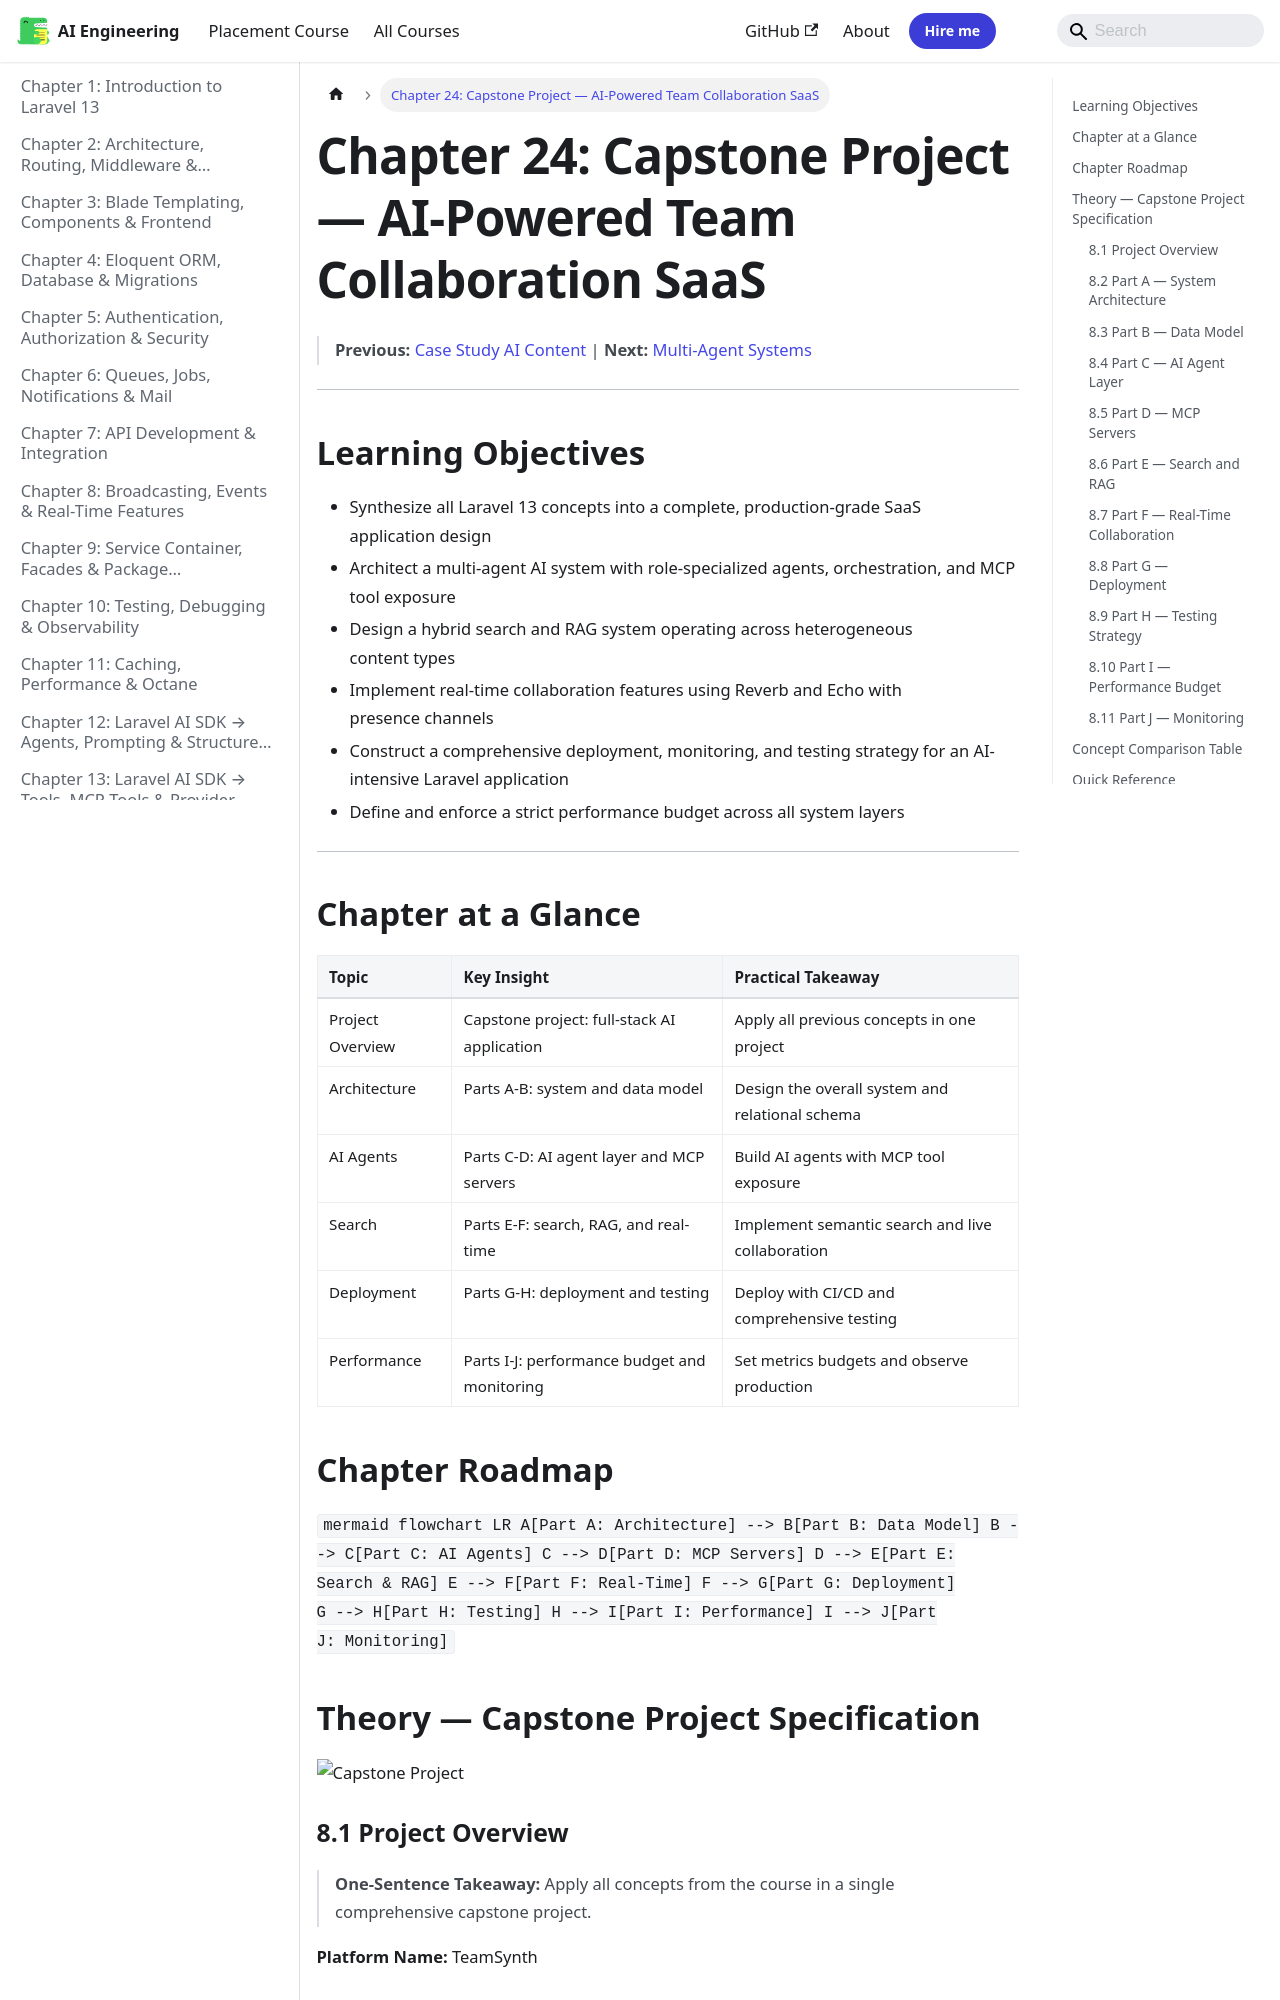

repository: Raushan666java/ai-engineering-journey · page: laravel/24-capstone/index.html · generator: mkdocs

---
description: "A[Part A: Architecture] --> B[Part B: Data Model] B --> C[Part C: AI Agents] C --> D[Part D: MCP Servers] D --> E[Part E: Search & RAG] E --> F[Part F"
---

# Chapter 24: Capstone Project — AI-Powered Team Collaboration SaaS

> **Previous:** [Case Study AI Content](./23-case-study-ai-content.md) | **Next:** [Multi-Agent Systems](./25-multi-agent-systems.md)

---

## Learning Objectives

- Synthesize all Laravel 13 concepts into a complete, production-grade SaaS application design
- Architect a multi-agent AI system with role-specialized agents, orchestration, and MCP tool exposure
- Design a hybrid search and RAG system operating across heterogeneous content types
- Implement real-time collaboration features using Reverb and Echo with presence channels
- Construct a comprehensive deployment, monitoring, and testing strategy for an AI-intensive Laravel application
- Define and enforce a strict performance budget across all system layers

---
## Chapter at a Glance

| Topic | Key Insight | Practical Takeaway |
|-------|-------------|-------------------|
| Project Overview | Capstone project: full-stack AI application | Apply all previous concepts in one project |
| Architecture | Parts A-B: system and data model | Design the overall system and relational schema |
| AI Agents | Parts C-D: AI agent layer and MCP servers | Build AI agents with MCP tool exposure |
| Search | Parts E-F: search, RAG, and real-time | Implement semantic search and live collaboration |
| Deployment | Parts G-H: deployment and testing | Deploy with CI/CD and comprehensive testing |
| Performance | Parts I-J: performance budget and monitoring | Set metrics budgets and observe production |

## Chapter Roadmap

``mermaid
flowchart LR
    A[Part A: Architecture] --> B[Part B: Data Model]
    B --> C[Part C: AI Agents]
    C --> D[Part D: MCP Servers]
    D --> E[Part E: Search & RAG]
    E --> F[Part F: Real-Time]
    F --> G[Part G: Deployment]
    G --> H[Part H: Testing]
    H --> I[Part I: Performance]
    I --> J[Part J: Monitoring]
``



## Theory — Capstone Project Specification

![Capstone Project](https://raw.githubusercontent.com/Raushan666java/ai-engineering-journey/main/docs/assets/images/diagrams/laravel/24-capstone.png)
